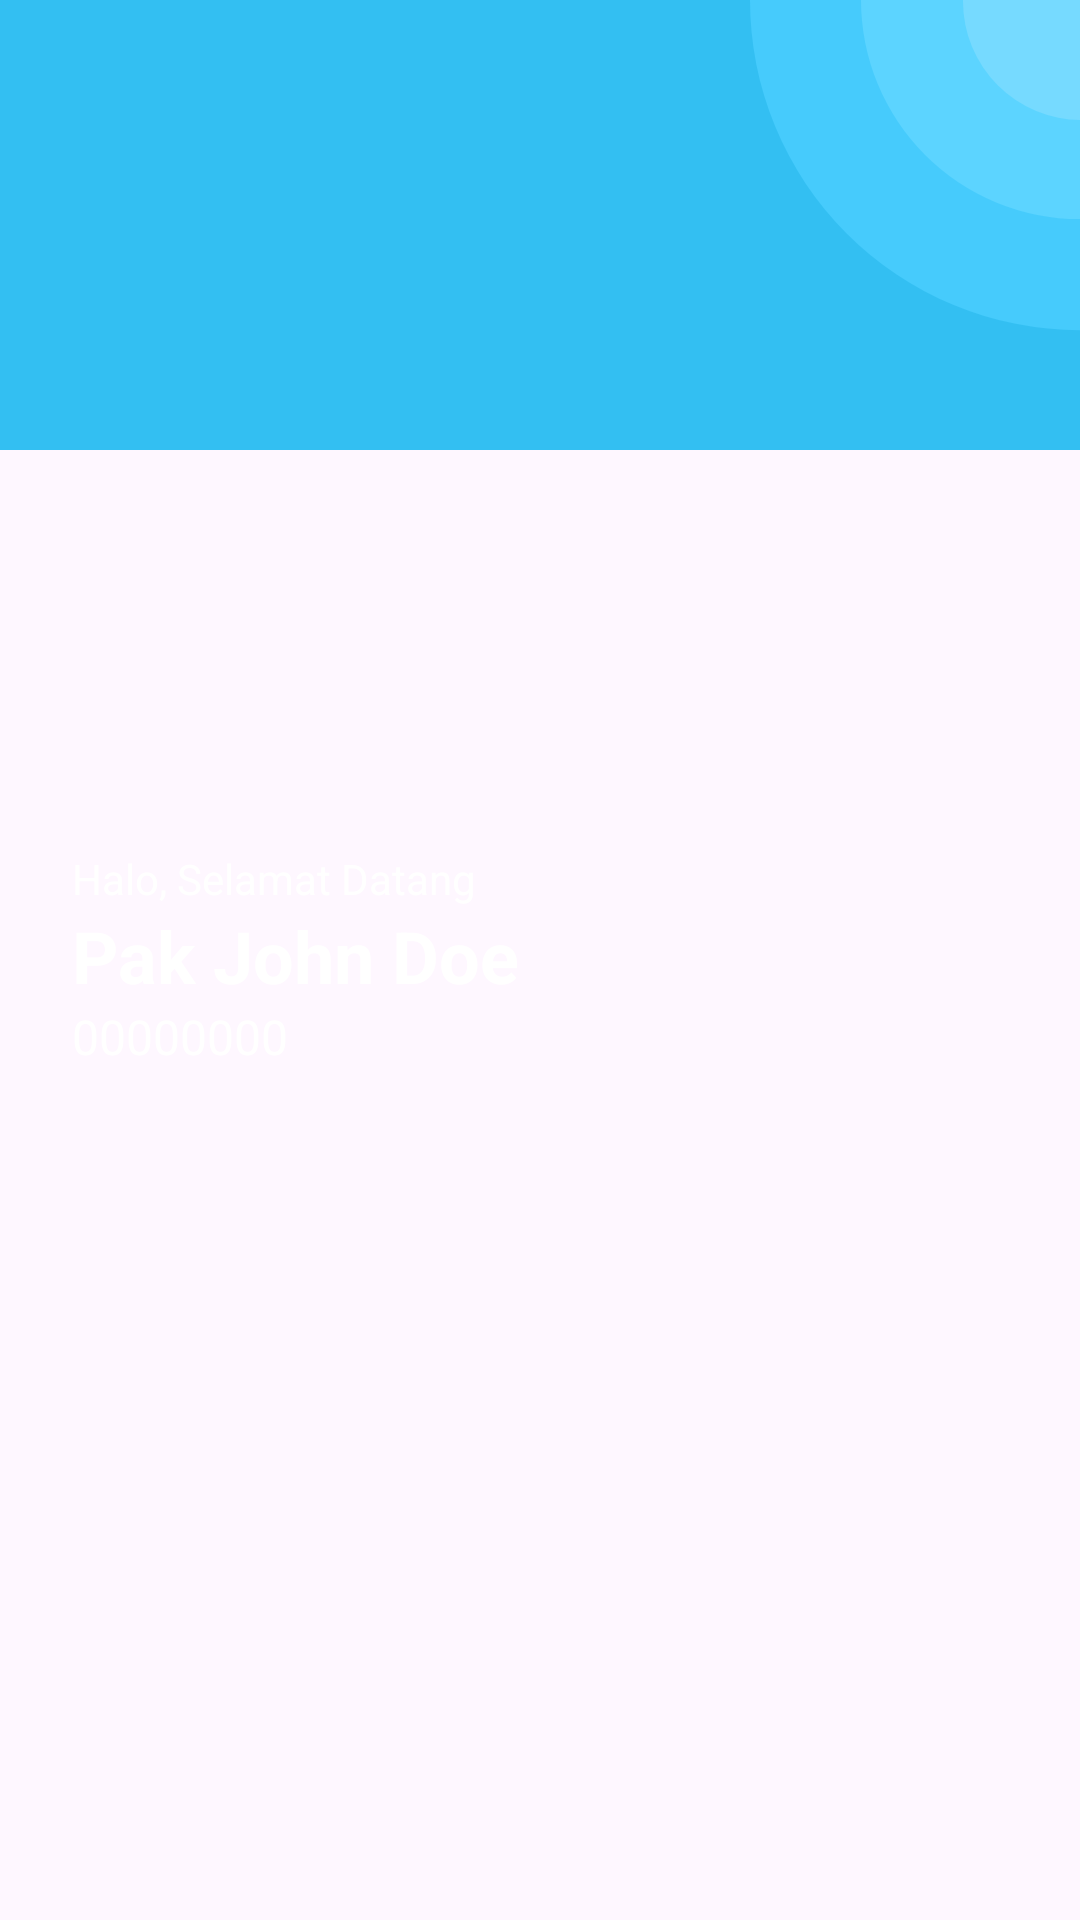

Reconstruct the res/layout file that produces this screen, plus the resources it refers to.
<!-- AndroidManifest.xml: application theme Theme.MVVMMonitoring -->
<!-- res/layout/main_header.xml -->
<?xml version="1.0" encoding="utf-8"?>
<androidx.coordinatorlayout.widget.CoordinatorLayout
    xmlns:android="http://schemas.android.com/apk/res/android"
    android:layout_width="match_parent"
    android:layout_height="wrap_content"
    >

    <ImageView
        android:layout_width="match_parent"
        android:layout_height="wrap_content"
        android:src="@drawable/bg_header_card"
        android:scaleType="fitXY"
        />

    <LinearLayout
        android:layout_width="match_parent"
        android:layout_height="wrap_content"
        android:orientation="vertical"
        android:padding="24dp"
        android:layout_gravity="center"
        >

        <TextView
            android:id="@+id/tv_welcome"
            android:layout_width="match_parent"
            android:layout_height="wrap_content"
            android:text="@string/welcome_messages"
            android:textColor="@color/white"
            />

        <TextView
            android:id="@+id/tv_lecturer_name"
            android:layout_width="match_parent"
            android:layout_height="wrap_content"
            android:textColor="@color/white"
            android:textSize="24sp"
            android:textStyle="bold"
            android:text="Pak John Doe"
            />

        <TextView
            android:id="@+id/tv_lecturer_nidn"
            android:layout_width="match_parent"
            android:layout_height="wrap_content"
            android:textColor="@color/white"
            android:textSize="16sp"
            android:text="00000000"
            />


    </LinearLayout>

</androidx.coordinatorlayout.widget.CoordinatorLayout>
<!-- resources referenced by this layout -->
<resources>
  <color name="white">#FFFFFFFF</color>
  <!-- drawable bg_header_card (drawable) -->
  <vector xmlns:android="http://schemas.android.com/apk/res/android"
      android:width="360dp"
      android:height="150dp"
      android:viewportWidth="360"
      android:viewportHeight="150">
    <group>
      <clip-path
          android:pathData="M0,0h360v150h-360z"/>
      <path
          android:pathData="M0,0h360v150h-360z"
          android:fillColor="#33BFF2"/>
      <path
          android:pathData="M360,0m-110,0a110,110 0,1 1,220 0a110,110 0,1 1,-220 0"
          android:fillColor="#46CBFC"/>
      <path
          android:pathData="M360,0m-73,0a73,73 0,1 1,146 0a73,73 0,1 1,-146 0"
          android:fillColor="#5CD4FF"/>
      <path
          android:pathData="M360.5,0.5m-39.5,0a39.5,39.5 0,1 1,79 0a39.5,39.5 0,1 1,-79 0"
          android:fillColor="#76DAFF"/>
    </group>
  </vector>
  <string name="welcome_messages">Halo, Selamat Datang</string>
  <style name="Theme.MVVMMonitoring" parent="Theme.Material3.DayNight">
          
          <item name="colorPrimary">@color/primary_500</item>
          <item name="colorPrimaryVariant">@color/primary_700</item>
          <item name="colorOnPrimary">@color/white</item>
          
          <item name="colorSecondary">@color/secondary_200</item>
          <item name="colorSecondaryVariant">@color/secondary_700</item>
          <item name="colorOnSecondary">@color/black</item>
          
          <item name="android:statusBarColor">?attr/colorPrimaryVariant</item>
          
          <item name="fontFamily">@font/poppins</item>
      </style>
  <color name="primary_500">#00AEEE</color>
  <color name="primary_700">#33BFF2</color>
  <color name="secondary_200">#FFB0AD</color>
  <color name="secondary_700">#B7195F</color>
  <color name="black">#FF000000</color>
</resources>
